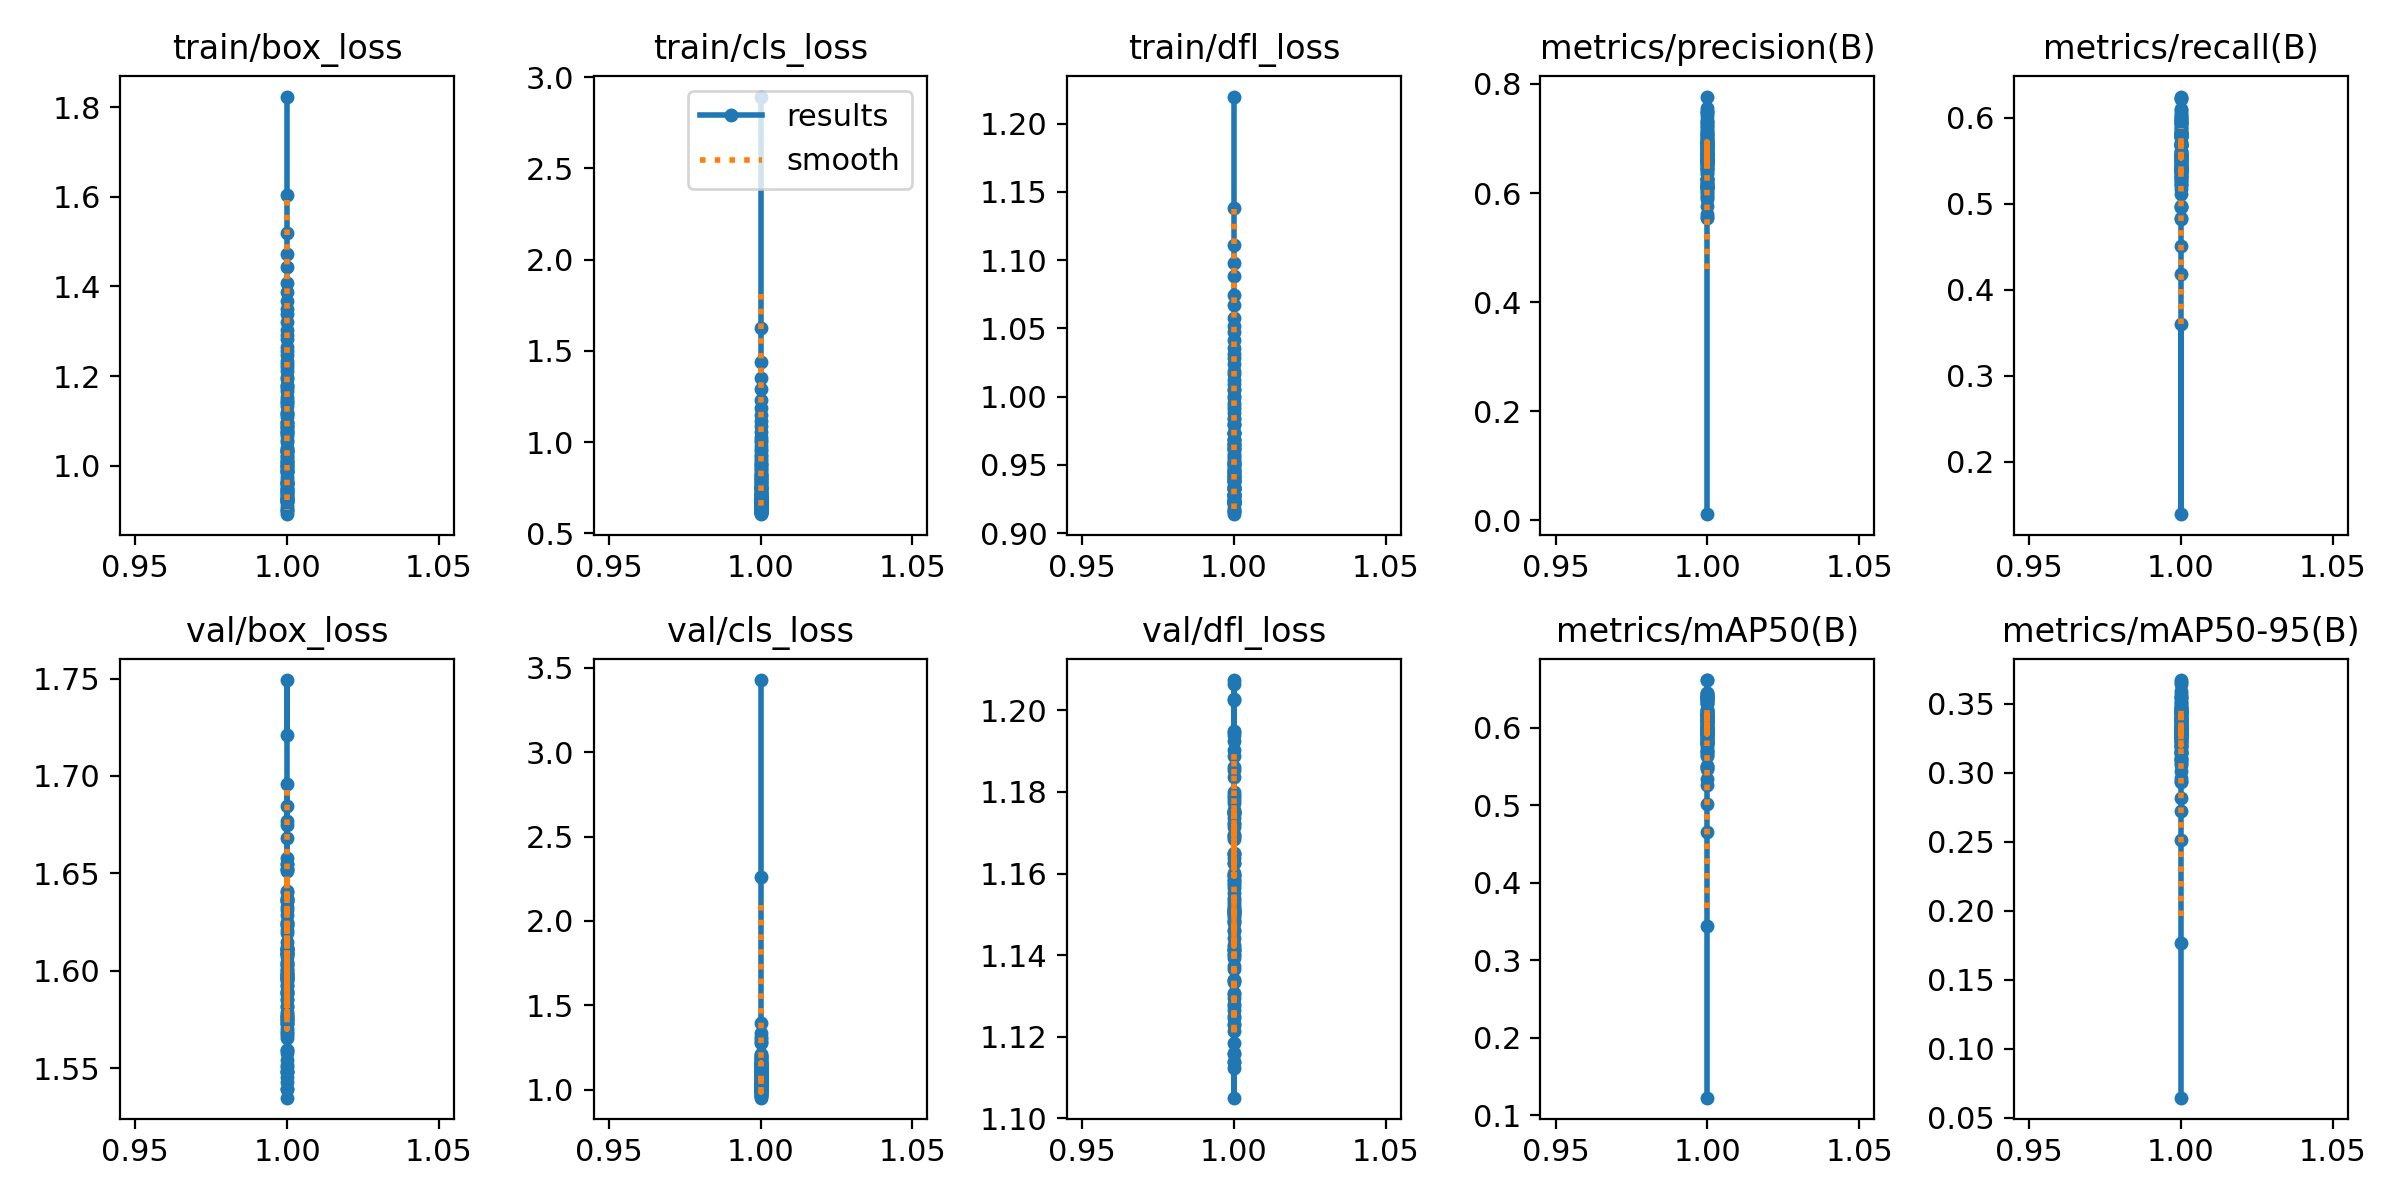

The data file committed next to this chart (first rows):
epoch, time, train/box_loss, train/cls_loss, train/dfl_loss, metrics/precision(B), metrics/recall(B), metrics/mAP50(B), metrics/mAP50-95(B), val/box_loss, val/cls_loss, val/dfl_loss, lr/pg0, lr/pg1, lr/pg2
1, 21.18, 1.824, 2.894, 1.22, 0.01141, 0.3596, 0.1226, 0.06451, 1.721, 3.426, 1.163, 0.0002963, 0.0002963, 0.0002963
1, 28.51, 1.604, 1.628, 1.138, 0.6704, 0.1392, 0.3437, 0.1766, 1.749, 2.263, 1.168, 0.0002963, 0.0002963, 0.0002963
1, 29.59, 1.518, 1.44, 1.111, 0.6147, 0.4181, 0.4659, 0.251, 1.685, 1.398, 1.141, 0.0002963, 0.0002963, 0.0002963
1, 27.26, 1.472, 1.352, 1.098, 0.5562, 0.4511, 0.5012, 0.272, 1.655, 1.315, 1.141, 0.0002963, 0.0002963, 0.0002963
1, 28.76, 1.444, 1.29, 1.088, 0.5925, 0.4823, 0.5258, 0.2817, 1.631, 1.339, 1.142, 0.0002963, 0.0002963, 0.0002963
1, 23.15, 1.409, 1.23, 1.075, 0.616, 0.5333, 0.5478, 0.3053, 1.611, 1.284, 1.131, 0.0002963, 0.0002963, 0.0002963
1, 29.88, 1.388, 1.189, 1.067, 0.5545, 0.557, 0.5653, 0.3011, 1.597, 1.276, 1.121, 0.0002963, 0.0002963, 0.0002963
1, 29.46, 1.367, 1.147, 1.058, 0.66, 0.5117, 0.5503, 0.2961, 1.612, 1.212, 1.131, 0.0002963, 0.0002963, 0.0002963
1, 26.63, 1.35, 1.116, 1.052, 0.6087, 0.5241, 0.5503, 0.2936, 1.621, 1.156, 1.134, 0.0002963, 0.0002963, 0.0002963
1, 24.81, 1.338, 1.088, 1.047, 0.6091, 0.5487, 0.5638, 0.3101, 1.636, 1.148, 1.128, 0.0002963, 0.0002963, 0.0002963
1, 29.64, 1.321, 1.058, 1.041, 0.6621, 0.5502, 0.5914, 0.3281, 1.603, 1.177, 1.125, 0.0002963, 0.0002963, 0.0002963
1, 25.98, 1.303, 1.028, 1.035, 0.6703, 0.5469, 0.5958, 0.332, 1.568, 1.138, 1.116, 0.0002963, 0.0002963, 0.0002963
1, 28.12, 1.291, 1.013, 1.032, 0.685, 0.4958, 0.5684, 0.3149, 1.615, 1.159, 1.137, 0.0002963, 0.0002963, 0.0002963
1, 29.99, 1.283, 1, 1.029, 0.6814, 0.5769, 0.6398, 0.3657, 1.559, 1.097, 1.114, 0.0002963, 0.0002963, 0.0002963
1, 27.46, 1.264, 0.9807, 1.024, 0.618, 0.6216, 0.5931, 0.3359, 1.552, 1.11, 1.105, 0.0002963, 0.0002963, 0.0002963
1, 31.27, 1.255, 0.9628, 1.019, 0.6715, 0.5219, 0.5802, 0.3229, 1.601, 1.172, 1.123, 0.0002963, 0.0002963, 0.0002963
1, 29.36, 1.246, 0.952, 1.017, 0.7768, 0.4836, 0.6091, 0.3384, 1.596, 1.149, 1.129, 0.0002963, 0.0002963, 0.0002963
1, 29.04, 1.233, 0.9311, 1.013, 0.5608, 0.5371, 0.5465, 0.3104, 1.565, 1.188, 1.112, 0.0002963, 0.0002963, 0.0002963
1, 30.06, 1.227, 0.9227, 1.009, 0.6965, 0.5171, 0.61, 0.3394, 1.576, 1.131, 1.118, 0.0002963, 0.0002963, 0.0002963
1, 23.82, 1.219, 0.9073, 1.006, 0.6508, 0.5524, 0.6084, 0.338, 1.599, 1.128, 1.128, 0.0002963, 0.0002963, 0.0002963
1, 30.33, 1.211, 0.8974, 1.005, 0.6793, 0.543, 0.5984, 0.3307, 1.558, 1.153, 1.116, 0.0002963, 0.0002963, 0.0002963
1, 26.49, 1.198, 0.8818, 1.001, 0.6255, 0.5814, 0.6118, 0.3358, 1.589, 1.102, 1.123, 0.0002963, 0.0002963, 0.0002963
1, 27.27, 1.194, 0.8789, 0.9992, 0.6794, 0.4962, 0.5971, 0.3436, 1.577, 1.154, 1.114, 0.0002963, 0.0002963, 0.0002963
1, 28.11, 1.18, 0.8774, 0.9952, 0.613, 0.5265, 0.5685, 0.3099, 1.629, 1.173, 1.153, 0.0002963, 0.0002963, 0.0002963
1, 27, 1.178, 0.8652, 0.9931, 0.5966, 0.6, 0.5936, 0.3231, 1.636, 1.208, 1.164, 0.0002963, 0.0002963, 0.0002963
1, 25.93, 1.173, 0.8537, 0.9908, 0.6205, 0.5835, 0.6167, 0.3354, 1.6, 1.111, 1.148, 0.0002963, 0.0002963, 0.0002963
1, 30.26, 1.166, 0.8487, 0.9884, 0.6614, 0.553, 0.5696, 0.3137, 1.636, 1.152, 1.153, 0.0002963, 0.0002963, 0.0002963
1, 26.24, 1.153, 0.8334, 0.9847, 0.6104, 0.5989, 0.6063, 0.3372, 1.623, 1.154, 1.157, 0.0002963, 0.0002963, 0.0002963
1, 30.87, 1.147, 0.8278, 0.9835, 0.5885, 0.5787, 0.6019, 0.3338, 1.655, 1.134, 1.178, 0.0002963, 0.0002963, 0.0002963
1, 22.71, 1.139, 0.8199, 0.9799, 0.7204, 0.5397, 0.602, 0.3314, 1.605, 1.191, 1.151, 0.0002963, 0.0002963, 0.0002963
1, 28.9, 1.142, 0.8153, 0.9797, 0.6943, 0.5303, 0.58, 0.3202, 1.611, 1.195, 1.154, 0.0002963, 0.0002963, 0.0002963
1, 22.61, 1.134, 0.8076, 0.9792, 0.6534, 0.543, 0.5897, 0.3311, 1.625, 1.2, 1.157, 0.0002963, 0.0002963, 0.0002963
1, 25.8, 1.119, 0.803, 0.9738, 0.6589, 0.5567, 0.6128, 0.3271, 1.637, 1.124, 1.159, 0.0002963, 0.0002963, 0.0002963
1, 26.95, 1.116, 0.7958, 0.9734, 0.7561, 0.5327, 0.6187, 0.3443, 1.595, 1.114, 1.133, 0.0002963, 0.0002963, 0.0002963
1, 30.67, 1.114, 0.7915, 0.9736, 0.7339, 0.5461, 0.632, 0.3498, 1.575, 1.111, 1.141, 0.0002963, 0.0002963, 0.0002963
1, 30.27, 1.109, 0.7932, 0.9737, 0.7083, 0.571, 0.6354, 0.3397, 1.668, 1.153, 1.186, 0.0002963, 0.0002963, 0.0002963
1, 30.15, 1.096, 0.7814, 0.9686, 0.6922, 0.5959, 0.6311, 0.3444, 1.609, 1.088, 1.144, 0.0002963, 0.0002963, 0.0002963
1, 27.37, 1.098, 0.7767, 0.9686, 0.6459, 0.593, 0.6413, 0.3455, 1.596, 1.048, 1.137, 0.0002963, 0.0002963, 0.0002963
1, 31.06, 1.094, 0.774, 0.9687, 0.7146, 0.5556, 0.6363, 0.3591, 1.598, 1.013, 1.146, 0.0002963, 0.0002963, 0.0002963
1, 32.62, 1.089, 0.7656, 0.9657, 0.6867, 0.5607, 0.617, 0.3469, 1.604, 1.053, 1.15, 0.0002963, 0.0002963, 0.0002963
1, 25.11, 1.084, 0.7628, 0.9655, 0.6711, 0.6016, 0.633, 0.3549, 1.573, 1.108, 1.134, 0.0002963, 0.0002963, 0.0002963
1, 26.5, 1.085, 0.7544, 0.9653, 0.6553, 0.5402, 0.5999, 0.3387, 1.585, 1.085, 1.14, 0.0002963, 0.0002963, 0.0002963
1, 26.08, 1.078, 0.7519, 0.9623, 0.7028, 0.5402, 0.6155, 0.3399, 1.551, 0.9952, 1.127, 0.0002963, 0.0002963, 0.0002963
1, 26.58, 1.076, 0.7494, 0.963, 0.6729, 0.5497, 0.6119, 0.3395, 1.581, 1.052, 1.148, 0.0002963, 0.0002963, 0.0002963
1, 29.54, 1.074, 0.7491, 0.9619, 0.6251, 0.5991, 0.6213, 0.3452, 1.567, 1.09, 1.15, 0.0002963, 0.0002963, 0.0002963
1, 31.34, 1.072, 0.7427, 0.9608, 0.6724, 0.6244, 0.6615, 0.3672, 1.539, 1.035, 1.125, 0.0002963, 0.0002963, 0.0002963
1, 27.53, 1.066, 0.7471, 0.9581, 0.6256, 0.5806, 0.5955, 0.3282, 1.548, 1.13, 1.149, 0.0002963, 0.0002963, 0.0002963
1, 20.93, 1.057, 0.7402, 0.9565, 0.6659, 0.5367, 0.576, 0.3196, 1.652, 1.303, 1.202, 0.0002963, 0.0002963, 0.0002963
1, 30.03, 1.052, 0.7322, 0.9554, 0.6438, 0.5365, 0.5971, 0.3191, 1.585, 1.087, 1.152, 0.0002963, 0.0002963, 0.0002963
1, 30.24, 1.04, 0.7222, 0.9519, 0.7141, 0.5711, 0.6613, 0.3644, 1.539, 1.016, 1.139, 0.0002963, 0.0002963, 0.0002963
1, 29.94, 1.037, 0.7199, 0.953, 0.6111, 0.5777, 0.579, 0.3223, 1.573, 1.057, 1.146, 0.0002963, 0.0002963, 0.0002963
1, 26.92, 1.031, 0.7183, 0.9504, 0.6258, 0.5517, 0.6012, 0.3287, 1.569, 1.113, 1.158, 0.0002963, 0.0002963, 0.0002963
1, 26.6, 1.032, 0.7133, 0.9509, 0.7055, 0.5384, 0.6041, 0.3318, 1.633, 1.126, 1.18, 0.0002963, 0.0002963, 0.0002963
1, 26.52, 1.032, 0.7136, 0.9506, 0.7476, 0.5462, 0.6409, 0.3391, 1.609, 1.017, 1.159, 0.0002963, 0.0002963, 0.0002963
1, 26.15, 1.032, 0.71, 0.9502, 0.7307, 0.5851, 0.6453, 0.3356, 1.611, 1.051, 1.169, 0.0002963, 0.0002963, 0.0002963
1, 27.07, 1.021, 0.7032, 0.9474, 0.6021, 0.5559, 0.5809, 0.3155, 1.696, 1.094, 1.207, 0.0002963, 0.0002963, 0.0002963
1, 28.56, 1.021, 0.7002, 0.946, 0.6952, 0.5412, 0.6073, 0.325, 1.652, 1.07, 1.189, 0.0002963, 0.0002963, 0.0002963
1, 29.81, 1.008, 0.6981, 0.9443, 0.6683, 0.5426, 0.5833, 0.3146, 1.637, 1.037, 1.184, 0.0002963, 0.0002963, 0.0002963
1, 31.65, 1.014, 0.6976, 0.9463, 0.6603, 0.5568, 0.5928, 0.3303, 1.658, 1.08, 1.194, 0.0002963, 0.0002963, 0.0002963
1, 22.4, 1.009, 0.6962, 0.9452, 0.6035, 0.5687, 0.581, 0.3074, 1.677, 1.099, 1.207, 0.0002963, 0.0002963, 0.0002963
... 39 more rows
